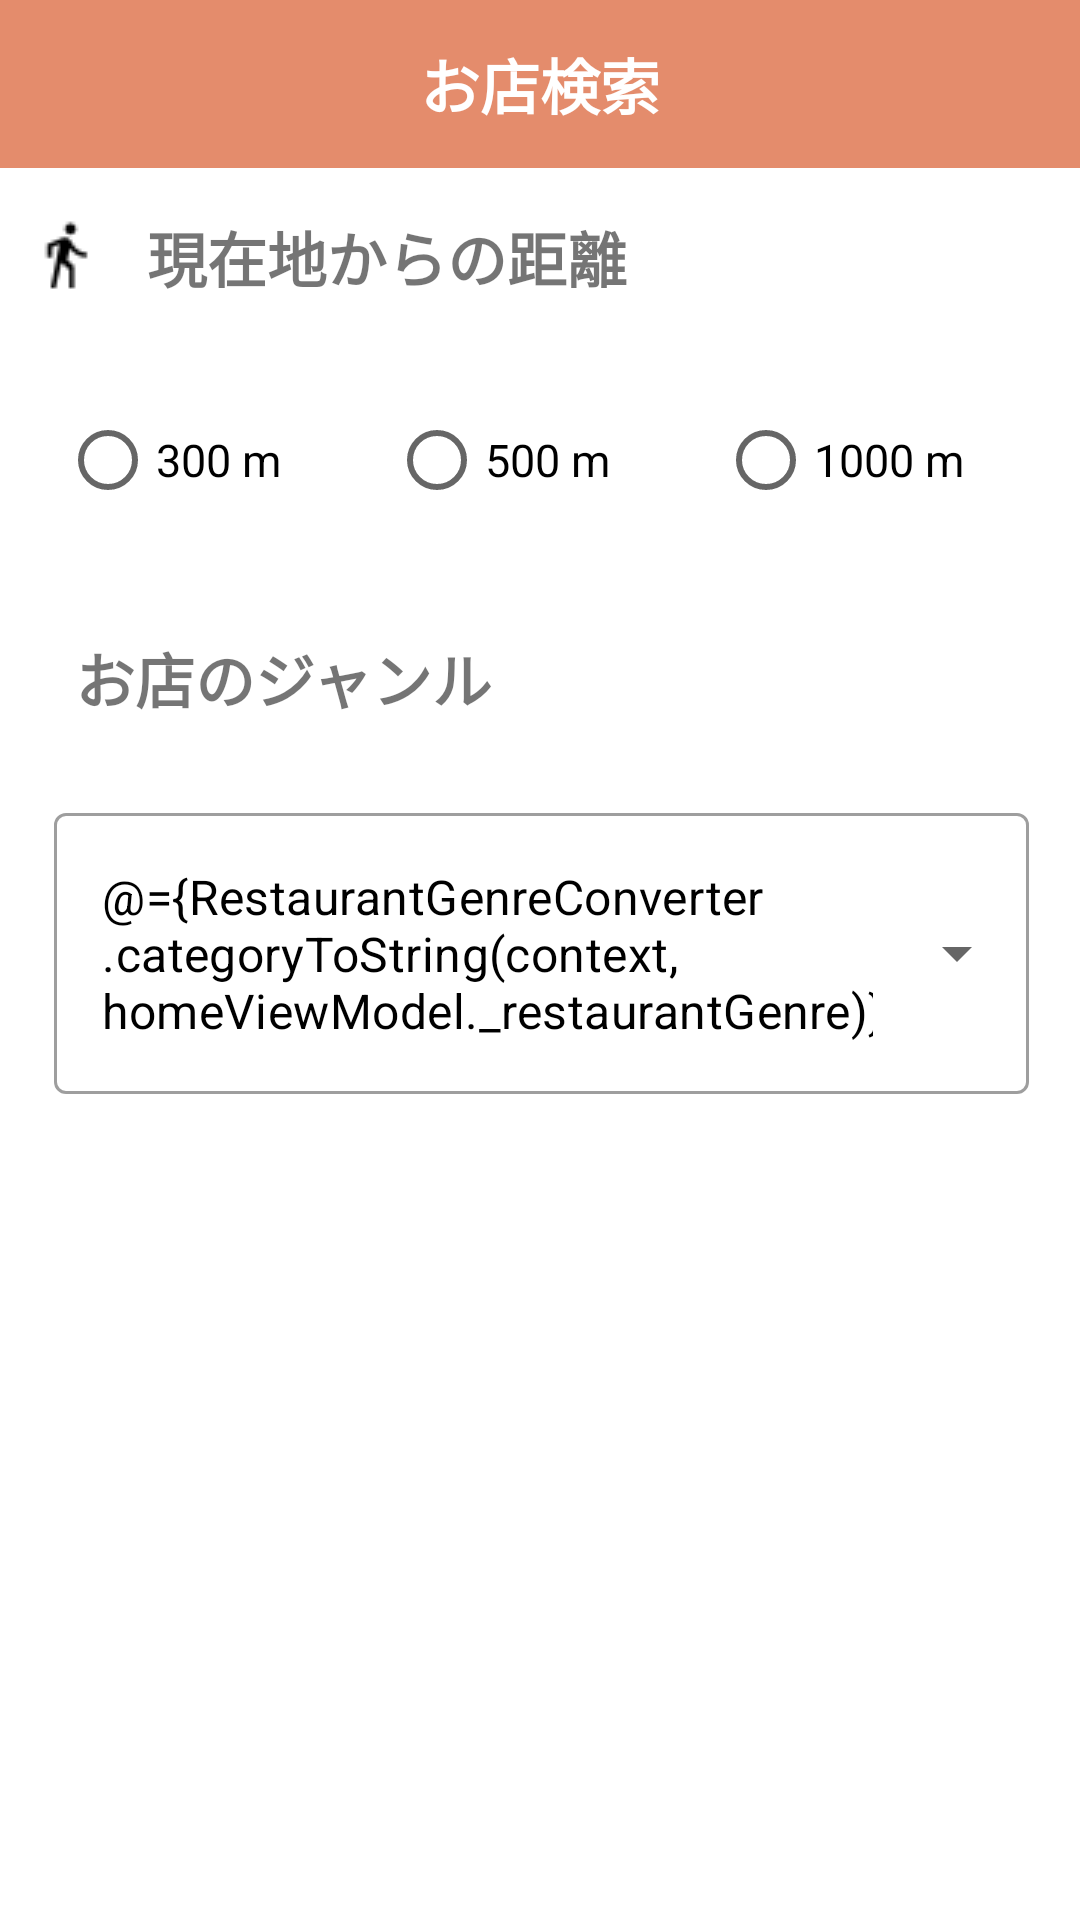

Here is an Android app screen rendered from its layout file. Give the layout XML and the strings, colors and styles it references.
<!-- AndroidManifest.xml: application theme Theme.SearchRestaurantApp -->
<!-- res/layout/fragment_home.xml -->
<?xml version="1.0" encoding="utf-8"?>
<layout xmlns:android="http://schemas.android.com/apk/res/android"
    xmlns:app="http://schemas.android.com/apk/res-auto"
    xmlns:tools="http://schemas.android.com/tools"
    tools:context=".ui.home.HomeFragment">
    
    <data>
        <import type="com.example.searchrestaurantapp.ui.home.RestaurantDistanceConverter" />
        <import type="com.example.searchrestaurantapp.ui.home.RestaurantGenreConverter" />
        <variable
            name="homeViewModel"
            type="com.example.searchrestaurantapp.ui.home.HomeViewModel" />
    </data>

    <androidx.constraintlayout.widget.ConstraintLayout
        android:layout_width="match_parent"
        android:layout_height="match_parent">

        <androidx.appcompat.widget.Toolbar
            android:id="@+id/toolbar"
            android:layout_width="fill_parent"
            android:layout_height="wrap_content"
            android:background="@color/orange"
            android:minHeight="?attr/actionBarSize"
            android:theme="?attr/actionBarTheme"
            app:layout_constraintEnd_toEndOf="parent"
            app:layout_constraintStart_toStartOf="parent"
            app:layout_constraintTop_toTopOf="parent"
            app:layout_constraintVertical_bias="0.0">

            <TextView
                android:id="@+id/textView"
                android:layout_width="wrap_content"
                android:layout_height="wrap_content"
                android:layout_gravity="center"
                android:text="@string/title_restaurant_toolbar"
                android:textColor="@color/white"
                android:textSize="20sp"
                android:textStyle="bold"
                app:layout_constraintBottom_toBottomOf="@+id/toolbar"
                app:layout_constraintEnd_toEndOf="@+id/toolbar"
                app:layout_constraintStart_toStartOf="@+id/toolbar"
                app:layout_constraintTop_toTopOf="@+id/toolbar" />

        </androidx.appcompat.widget.Toolbar>

        <androidx.constraintlayout.widget.ConstraintLayout
            android:layout_width="409dp"
            android:layout_height="673dp"
            app:layout_constraintBottom_toBottomOf="parent"
            app:layout_constraintEnd_toEndOf="parent"
            app:layout_constraintStart_toStartOf="parent"
            app:layout_constraintTop_toBottomOf="@+id/toolbar"
            app:layout_constraintVertical_bias="0.0">

            <ImageView
                android:id="@+id/imageView3"
                android:layout_width="wrap_content"
                android:layout_height="wrap_content"
                android:layout_marginStart="34dp"
                android:layout_marginTop="17dp"
                android:src="@drawable/ic_directions_walk"
                app:layout_constraintStart_toStartOf="parent"
                app:layout_constraintTop_toTopOf="parent" />

            <TextView
                android:id="@+id/textView2"
                android:layout_width="wrap_content"
                android:layout_height="wrap_content"
                android:layout_marginStart="15dp"
                android:layout_marginTop="15dp"
                android:text="@string/title_distance"
                android:textSize="20sp"
                android:textStyle="bold"
                app:layout_constraintStart_toEndOf="@+id/imageView3"
                app:layout_constraintTop_toTopOf="parent" />

            <RadioGroup
                android:id="@+id/radioButtonGroup_distance"
                android:layout_width="match_parent"
                android:layout_height="wrap_content"
                android:orientation="horizontal"
                app:layout_constraintStart_toStartOf="parent"
                app:layout_constraintTop_toBottomOf="@+id/textView2"
                android:checkedButton="@={RestaurantDistanceConverter.distanceCodeToButtonId(context, homeViewModel._distance)}">

                <RadioButton
                    android:id="@+id/minimum_distance"
                    android:layout_width="wrap_content"
                    android:layout_height="wrap_content"
                    android:layout_marginStart="44dp"
                    android:layout_marginTop="29dp"
                    android:text="@string/radio_button_distance_minimum"
                    android:textSize="15sp" />

                <RadioButton
                    android:id="@+id/middle_distance"
                    android:layout_width="wrap_content"
                    android:layout_height="wrap_content"
                    android:layout_marginStart="36dp"
                    android:layout_marginTop="29dp"
                    android:text="@string/radio_button_distance_middle"
                    android:textSize="15sp" />

                <RadioButton
                    android:id="@+id/max_distance"
                    android:layout_width="wrap_content"
                    android:layout_height="wrap_content"
                    android:layout_marginStart="36dp"
                    android:layout_marginTop="29dp"
                    android:text="@string/radio_button_distance_max"
                    android:textSize="15sp" />

            </RadioGroup>

            <ImageView
                android:id="@+id/imageView4"
                android:layout_width="wrap_content"
                android:layout_height="wrap_content"
                android:layout_marginStart="34dp"
                android:layout_marginTop="37dp"
                android:src="@drawable/ic_restaurant_genre"
                app:layout_constraintStart_toStartOf="parent"
                app:layout_constraintTop_toBottomOf="@+id/radioButtonGroup_distance" />

            <TextView
                android:id="@+id/textView3"
                android:layout_width="wrap_content"
                android:layout_height="wrap_content"
                android:layout_marginStart="15dp"
                android:layout_marginTop="34dp"
                android:text="@string/title_genre"
                android:textSize="20sp"
                android:textStyle="bold"
                app:layout_constraintStart_toEndOf="@+id/imageView4"
                app:layout_constraintTop_toBottomOf="@+id/radioButtonGroup_distance" />

            <com.google.android.material.textfield.TextInputLayout
                android:id="@+id/restaurantGenreTextInputLayout"
                style="@style/Widget.MaterialComponents.TextInputLayout.OutlinedBox.ExposedDropdownMenu"
                android:layout_width="match_parent"
                android:layout_height="wrap_content"
                android:layout_marginStart="42dp"
                android:layout_marginTop="25dp"
                android:layout_marginEnd="42dp"
                app:layout_constraintStart_toStartOf="parent"
                app:layout_constraintTop_toBottomOf="@+id/textView3">

                <AutoCompleteTextView
                    android:id="@+id/outlined_exposed_dropdown"
                    android:layout_width="match_parent"
                    android:layout_height="wrap_content"
                    android:enabled="false"
                    android:textColor="@color/black"
                    android:text="@={RestaurantGenreConverter.categoryToString(context, homeViewModel._restaurantGenre)}" />

            </com.google.android.material.textfield.TextInputLayout>
        </androidx.constraintlayout.widget.ConstraintLayout>

    </androidx.constraintlayout.widget.ConstraintLayout>
</layout>
<!-- resources referenced by this layout -->
<resources>
  <color name="black">#FF000000</color>
  <color name="orange">#E48C6C</color>
  <color name="white">#FFFFFFFF</color>
  <!-- drawable ic_directions_walk: png bitmap (drawable, 434 bytes) -->
  <string name="radio_button_distance_max">1000 m</string>
  <string name="radio_button_distance_middle">500 m</string>
  <string name="radio_button_distance_minimum">300 m</string>
  <string name="title_distance">現在地からの距離</string>
  <string name="title_genre">お店のジャンル</string>
  <string name="title_restaurant_toolbar">お店検索</string>
  <style name="Theme.SearchRestaurantApp" parent="Theme.MaterialComponents.DayNight.DarkActionBar">
          
          <item name="colorPrimary">@color/purple_500</item>
          <item name="colorPrimaryVariant">@color/purple_700</item>
          <item name="colorOnPrimary">@color/white</item>
          
          <item name="colorSecondary">@color/teal_200</item>
          <item name="colorSecondaryVariant">@color/teal_700</item>
          <item name="colorOnSecondary">@color/black</item>
          
          <item name="android:statusBarColor">@color/gray</item>
          <item name="android:windowLightStatusBar">true</item>
          
      </style>
  <color name="purple_500">#FF6200EE</color>
  <color name="purple_700">#FF3700B3</color>
  <color name="teal_200">#FF03DAC5</color>
  <color name="teal_700">#FF018786</color>
  <color name="gray">#F5F5F5</color>
</resources>
